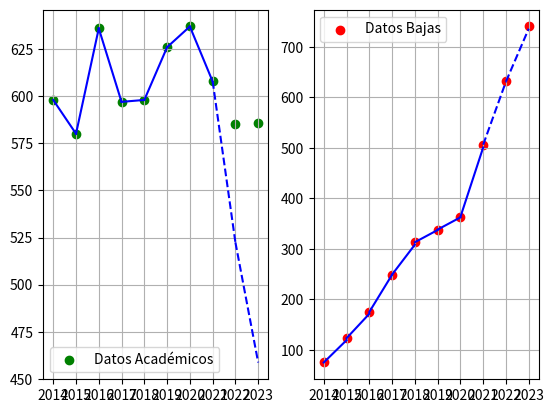

Python code for this plot:
import numpy as np
import matplotlib.pyplot as plt

def Cuad_array(arr): 
    return (-arr[0] + arr[-1])*(1/2) + sum(arr[:-1])

def cuad(t0,t1,dt):
    return dt*(t0 + t1)/2

D = np.array([598,580,636,597,598,626,637,608,585,586])
F = np.array([69,0,19,49,18,29,26,87,83,90])
N = len(F)
B_no_acum = np.array([75,48,52,74,64,25,25,143,126,108])
B = np.array([sum(B_no_acum[:i+1]) for i in range(N)])

N = min(len(B), len(F), len(D))


# print("D:",D,"B:",B)

def Betas(sesgo,D_fic,B_fic):
    N = min(len(B_fic), len(D_fic))
    baj = np.array([(B_fic[ti+1]-B_fic[ti])/cuad(D_fic[ti], D_fic[ti+1],1) for ti in range(N-1)])
    doc = np.array([((F[ti+1]-F[ti])-(D_fic[ti+1]-D_fic[ti]))/cuad(D_fic[ti], D_fic[ti+1],1) for ti in range(N-1)])

    return {"bajas":baj,"docentes":doc}[sesgo]

def A(k,t,beta,D_fic):
    return F[t] + (np.e**(-beta*(t-k)))*(D_fic[k]-F[k] - beta*cuad(F[k],F[t]*(np.e**(beta*(t-k))),t-k))

def Baj(k,t,beta,D_fic,B_fic):
    return B_fic[k] + beta*cuad(A(k,k,beta,D_fic),A(k,t,beta,D_fic),t-k)


def graf(last,ext):
    D_usable = np.array([598,580,636,597,598,626,637,608,585,586][:-last])
    B_usable = np.array([sum(B_no_acum[:i+1]) for i in range(N)][:-last])
    
    fig = plt.figure()
    ax = [fig.add_subplot(121), fig.add_subplot(122)]
    
    ax[0].scatter(range(N),D,color="green",label="Datos Académicos")
    ax[1].scatter(range(N),B,color="red",label="Datos Bajas")
    
    #docentes    
    
    b = Betas("docentes",D_usable,B_usable)
    print("\n\t Docentes: "+"\n")
    
    for k in range(N-1)[:-last]:
        if k < N-1-last:
            first, second = A(k,k,b[k],D_usable),A(k,k+1,b[k],D_usable)
            print("modelo: ",np.round(second,3)," ~ Valor Real: ",D[k+1])
            ax[0].plot([k,k+1],[first, second],color="blue")
    Dnew = []    
    print("\n  Predicción")       
    for k in range(N-1-last,N-1):
            D_fic = list(D_usable)+Dnew
            b = Betas("docentes", D_fic, D_fic)
            beta_last = sum(b[k-ext:k])/len(b[k-ext:k])
            first, second = A(k,k,beta_last, D_fic),A(k,k+1,beta_last, D_fic)
            Dnew.append(second)
            print("modelo: ",np.round(second,3)," ~ Valor Real: ",D[k+1])
            ax[0].plot([k,k+1],[first,second],color="blue",linestyle = "--")
    
    D_usable = D_fic+[second]
    #bajas    
    
    b = Betas("bajas",D_usable,B_usable)
    print("\n\t Bajas: "+"\n")
    
    for k in range(N-1)[:-last]:
        if k < N-1-last:
            first, second = Baj(k,k,b[k],D_usable,B_usable),Baj(k,k+1,b[k],D_usable,B_usable)
            print("modelo: ",np.round(second,3)," ~ Valor Real: ",B[k+1])
            ax[1].plot([k,k+1],[first, second],color="blue")
    Bnew = []   
    print("\n  Predicción")        
    for k in range(N-1-last,N-1):
            B_fic = list(B_usable)+Bnew
            b = Betas("bajas", D_usable, B_fic)
            beta_last = sum(b[k-ext:k])/len(b[k-ext:k])
            first, second = Baj(k,k,beta_last,D_usable,B_fic),Baj(k,k+1,beta_last,D_usable,B_fic)
            Bnew.append(second)
            print("modelo: ",np.round(second,3)," ~ Valor Real: ",B[k+1])
            ax[1].plot([k,k+1],[first,second],color="blue",linestyle = "--")        
    
    
    for s in [0,1]:
        ax[s].grid()
        ax[s].legend()    
        ax[s].set_xticks(range(N),range(2014,2014+N))

# El primer parámetro indica la cantidad de datos que se eliminan
# de la información disponible de académicos y bajas.
# Es decir, la cantidad de años que se intentan predecir.

# El segundo parámetro indica la cantidad de betas que se promedian
# para hacer la predicción. Al hacer la predicción se incluye
# en el promedio ese valor para calcular la siguiente beta
# y así sucesivamente.
    
graf(2,1)
